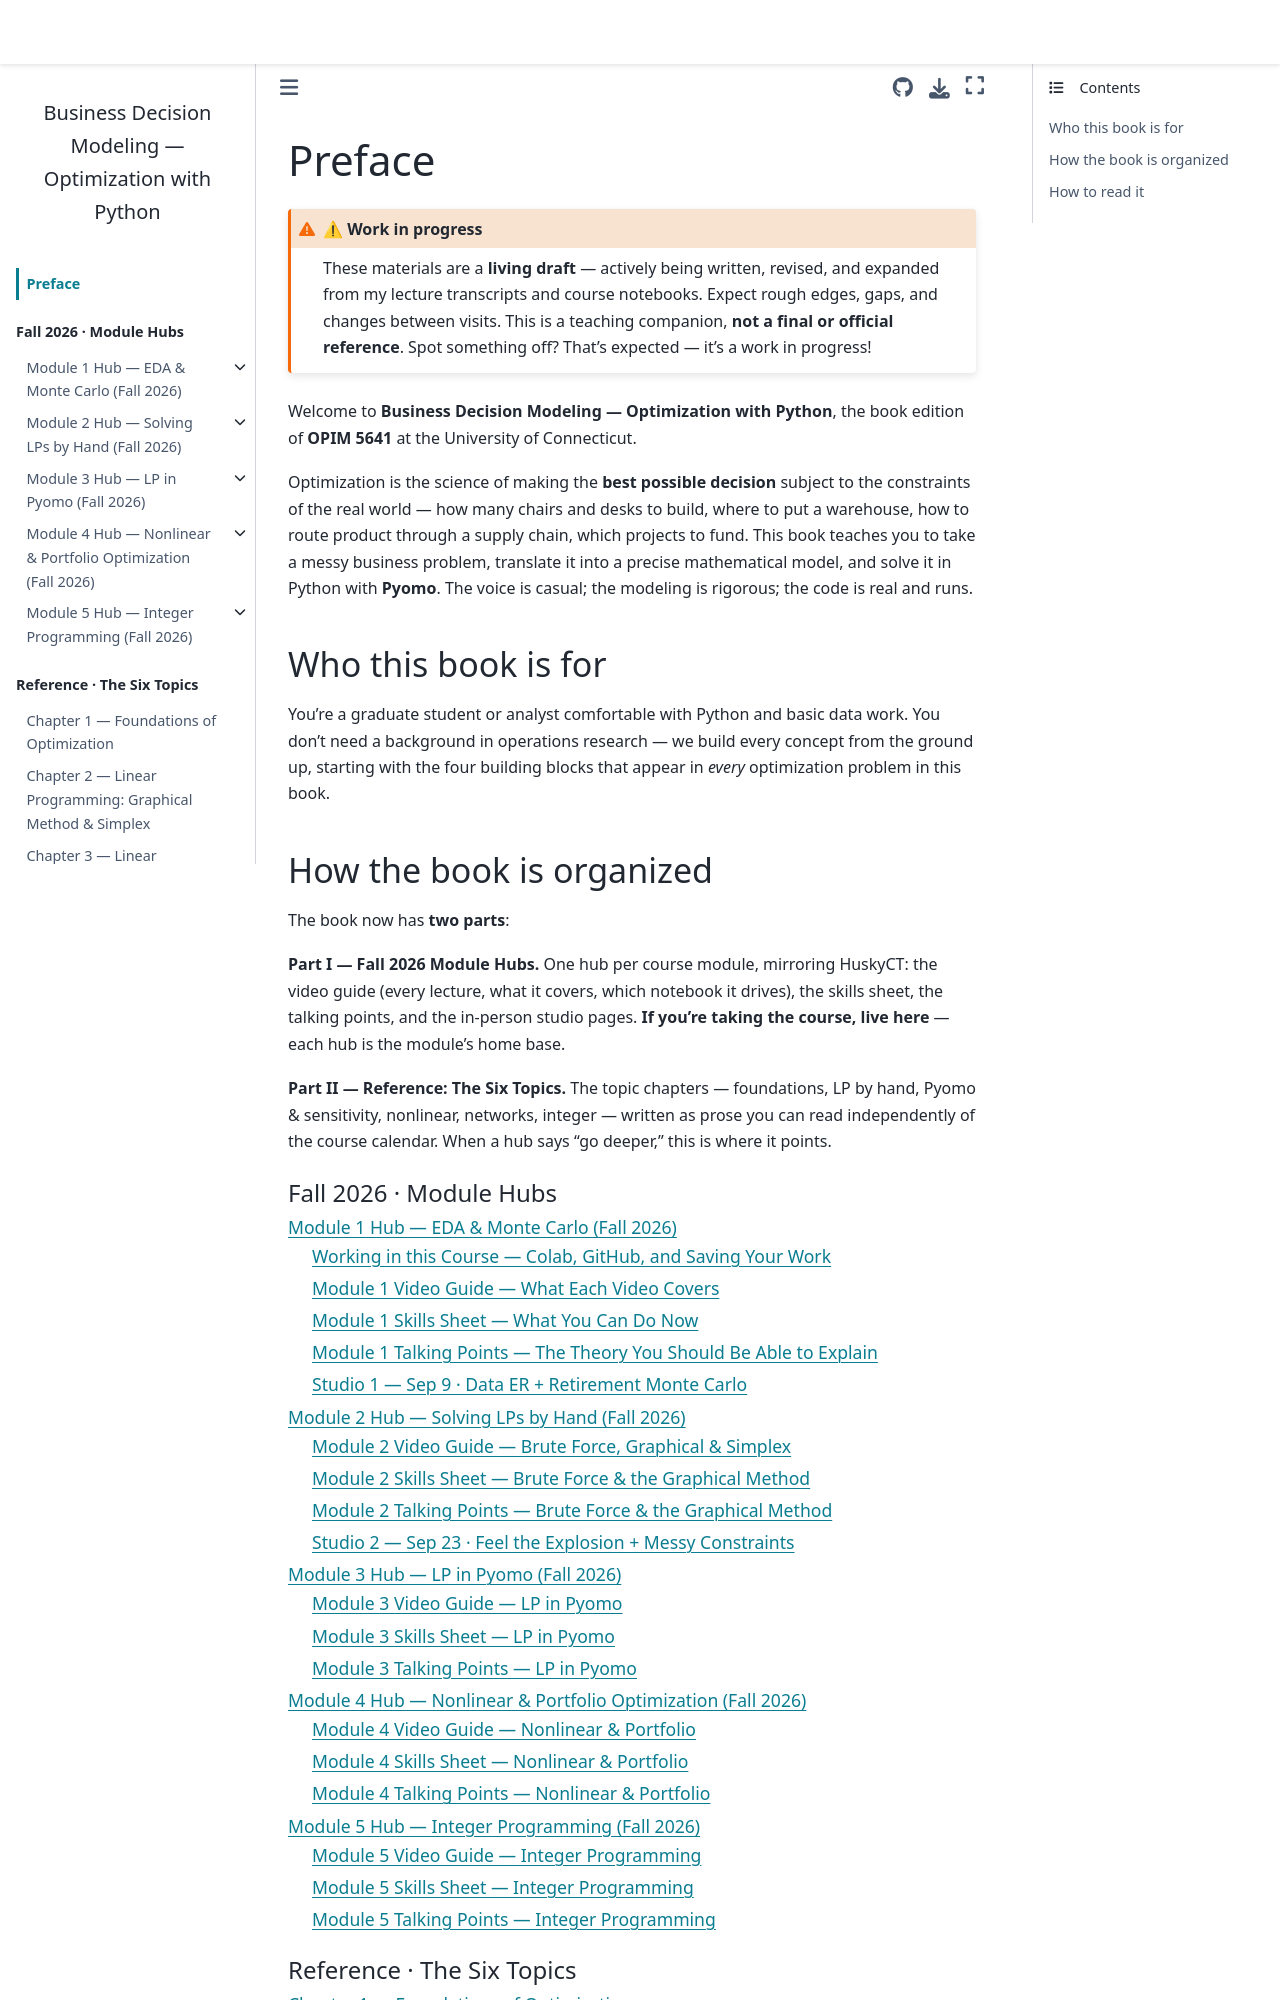

repository: drdave-teaching/opim5641-textbook · page: intro.html · generator: jekyll

# Preface

:::{admonition} ⚠ Work in progress
:class: warning
These materials are a **living draft** — actively being written, revised, and expanded from my lecture transcripts and course notebooks. Expect rough edges, gaps, and changes between visits. This is a teaching companion, **not a final or official reference**. Spot something off? That's expected — it's a work in progress!
:::

Welcome to **Business Decision Modeling — Optimization with Python**, the book edition of **OPIM 5641** at the University of Connecticut.

Optimization is the science of making the **best possible decision** subject to the constraints of the real world — how many chairs and desks to build, where to put a warehouse, how to route product through a supply chain, which projects to fund. This book teaches you to take a messy business problem, translate it into a precise mathematical model, and solve it in Python with **Pyomo**. The voice is casual; the modeling is rigorous; the code is real and runs.

## Who this book is for

You're a graduate student or analyst comfortable with Python and basic data work. You don't need a background in operations research — we build every concept from the ground up, starting with the four building blocks that appear in *every* optimization problem in this book.
